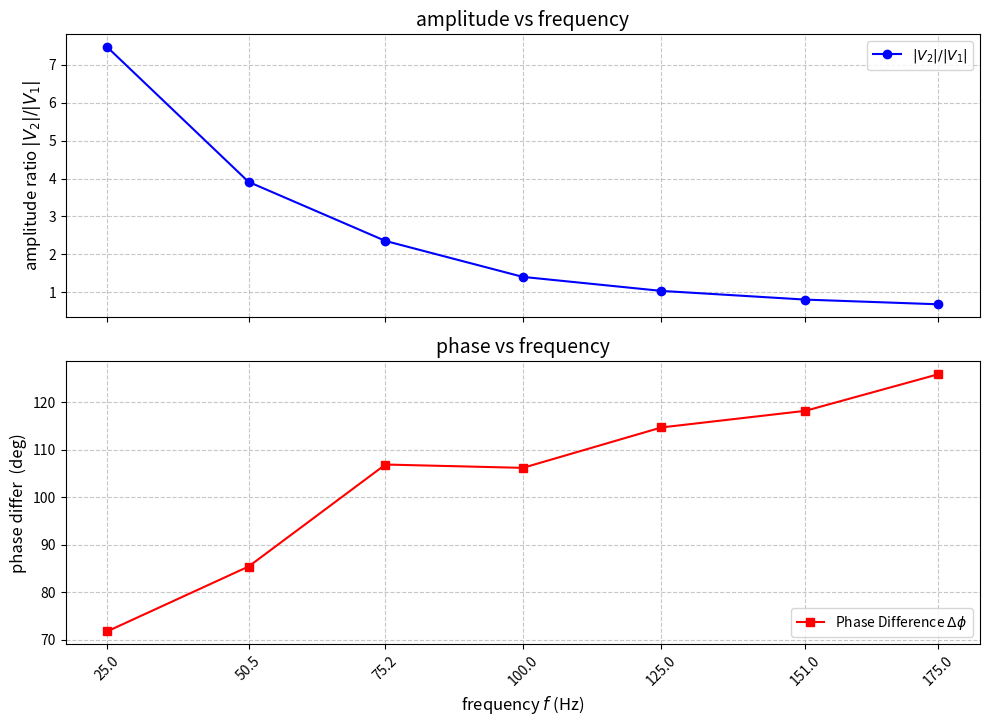

Source code (Python):
import matplotlib.pyplot as plt
import numpy as np

# ----------------------------------------
# 1. 输入数据
# ----------------------------------------

# 激励频率 f (Hz)
freq = np.array([25, 50.5, 75.2, 100, 125, 151, 175])
# 相位差 V2 相对于 V1 (度)
phase_diff = np.array([71.82, 85.45, 106.9, 106.2, 114.7, 118.2, 125.9])
# 幅值比 |V2|/|V1|
amplitude_ratio = np.array([7.47, 3.91, 2.35, 1.4, 1.03, 0.8, 0.676])

# ----------------------------------------
# 2. 绘图
# ----------------------------------------

# 创建一个包含两个子图的 Figure 对象
fig, (ax1, ax2) = plt.subplots(2, 1, figsize=(10, 8), sharex=True)
#fig.suptitle('电路频率响应分析 (V2 相对于 V1)', fontsize=16)

# --- 2.1 幅频特性 (Amplitude Response) ---
# Y 轴：幅值比 |V2|/|V1|
ax1.plot(freq, amplitude_ratio, marker='o', linestyle='-', color='blue', label='$|V_2| / |V_1|$')
ax1.set_ylabel('amplitude ratio $|V_2| / |V_1|$', fontsize=12)
ax1.set_title('amplitude vs frequency', fontsize=14)
ax1.grid(True, which='both', linestyle='--', alpha=0.7)
ax1.legend(loc='upper right')

# (可选) 如果幅值变化范围大，可以使用对数 y 轴
# ax1.set_yscale('log')
# ax1.set_ylabel('幅值比 $|V_2| / |V_1|$ (对数)', fontsize=12)


# --- 2.2 相频特性 (Phase Response) ---
# Y 轴：相位差 (度)
ax2.plot(freq, phase_diff, marker='s', linestyle='-', color='red', label='Phase Difference $\\Delta\\phi$')
ax2.set_xlabel('frequency $f$ (Hz)', fontsize=12)
ax2.set_ylabel('phase differ  (deg)', fontsize=12)
ax2.set_title('phase vs frequency', fontsize=14)
ax2.grid(True, which='both', linestyle='--', alpha=0.7)
ax2.legend(loc='lower right')

# 设置 X 轴刻度更易读
ax2.set_xticks(freq)
ax2.tick_params(axis='x', rotation=45)

# 自动调整布局，防止标签重叠
plt.tight_layout(rect=[0, 0.03, 1, 0.95])
plt.show()
